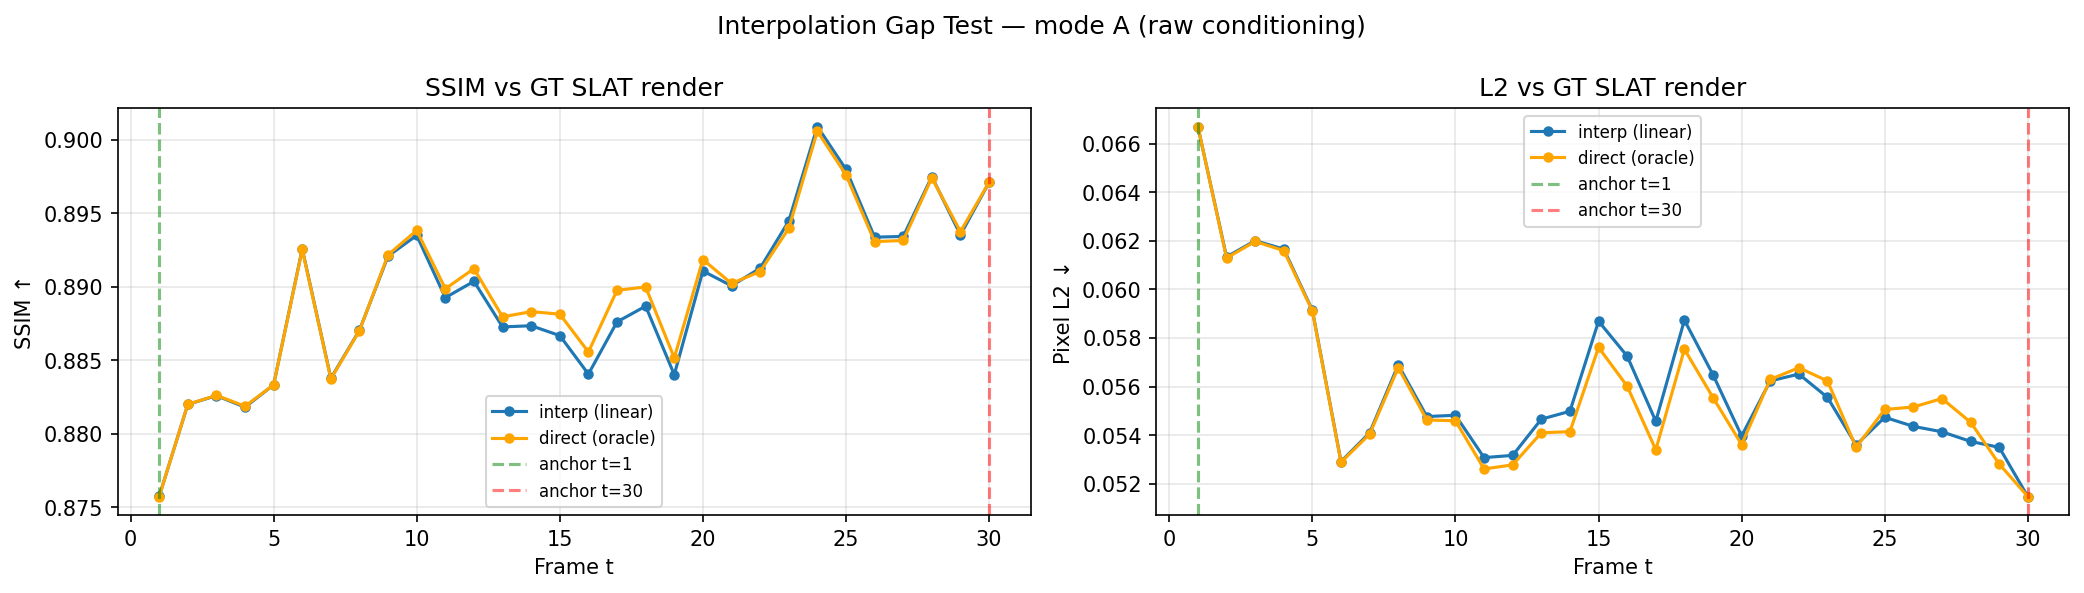

Values plotted in this chart, from the file beside it:
t, alpha, ssim_interp, l2_interp, ssim_direct, l2_direct
1, 0.0333, 0.8757, 0.06669, 0.8757, 0.0667
2, 0.0667, 0.882, 0.06134, 0.882, 0.06129
3, 0.1, 0.8826, 0.062, 0.8826, 0.06197
4, 0.1333, 0.8818, 0.06166, 0.8819, 0.0616
5, 0.1667, 0.8833, 0.05914, 0.8833, 0.05911
6, 0.2, 0.8926, 0.05291, 0.8925, 0.05289
7, 0.2333, 0.8838, 0.0541, 0.8837, 0.05404
8, 0.2667, 0.887, 0.05689, 0.887, 0.05678
9, 0.3, 0.8921, 0.05477, 0.8922, 0.05462
10, 0.3333, 0.8935, 0.05482, 0.8938, 0.05459
11, 0.3667, 0.8893, 0.05308, 0.8899, 0.05261
12, 0.4, 0.8904, 0.05317, 0.8912, 0.05278
13, 0.4333, 0.8873, 0.05466, 0.888, 0.0541
14, 0.4667, 0.8874, 0.05498, 0.8883, 0.05414
15, 0.5, 0.8867, 0.05869, 0.8881, 0.05761
16, 0.5333, 0.8841, 0.05725, 0.8856, 0.05602
17, 0.5667, 0.8876, 0.05457, 0.8898, 0.0534
18, 0.6, 0.8887, 0.05873, 0.89, 0.05754
19, 0.6333, 0.884, 0.05648, 0.8852, 0.05554
20, 0.6667, 0.8911, 0.05397, 0.8919, 0.05361
21, 0.7, 0.8901, 0.05623, 0.8902, 0.05629
22, 0.7333, 0.8913, 0.05651, 0.891, 0.05678
23, 0.7667, 0.8945, 0.05555, 0.894, 0.05623
24, 0.8, 0.9009, 0.05359, 0.9006, 0.0535
25, 0.8333, 0.898, 0.05474, 0.8976, 0.05506
26, 0.8667, 0.8934, 0.05436, 0.8931, 0.05516
27, 0.9, 0.8934, 0.05414, 0.8932, 0.05551
28, 0.9333, 0.8975, 0.05374, 0.8974, 0.05453
29, 0.9667, 0.8935, 0.0535, 0.8938, 0.05281
30, 1.0, 0.8971, 0.05147, 0.8971, 0.05147
